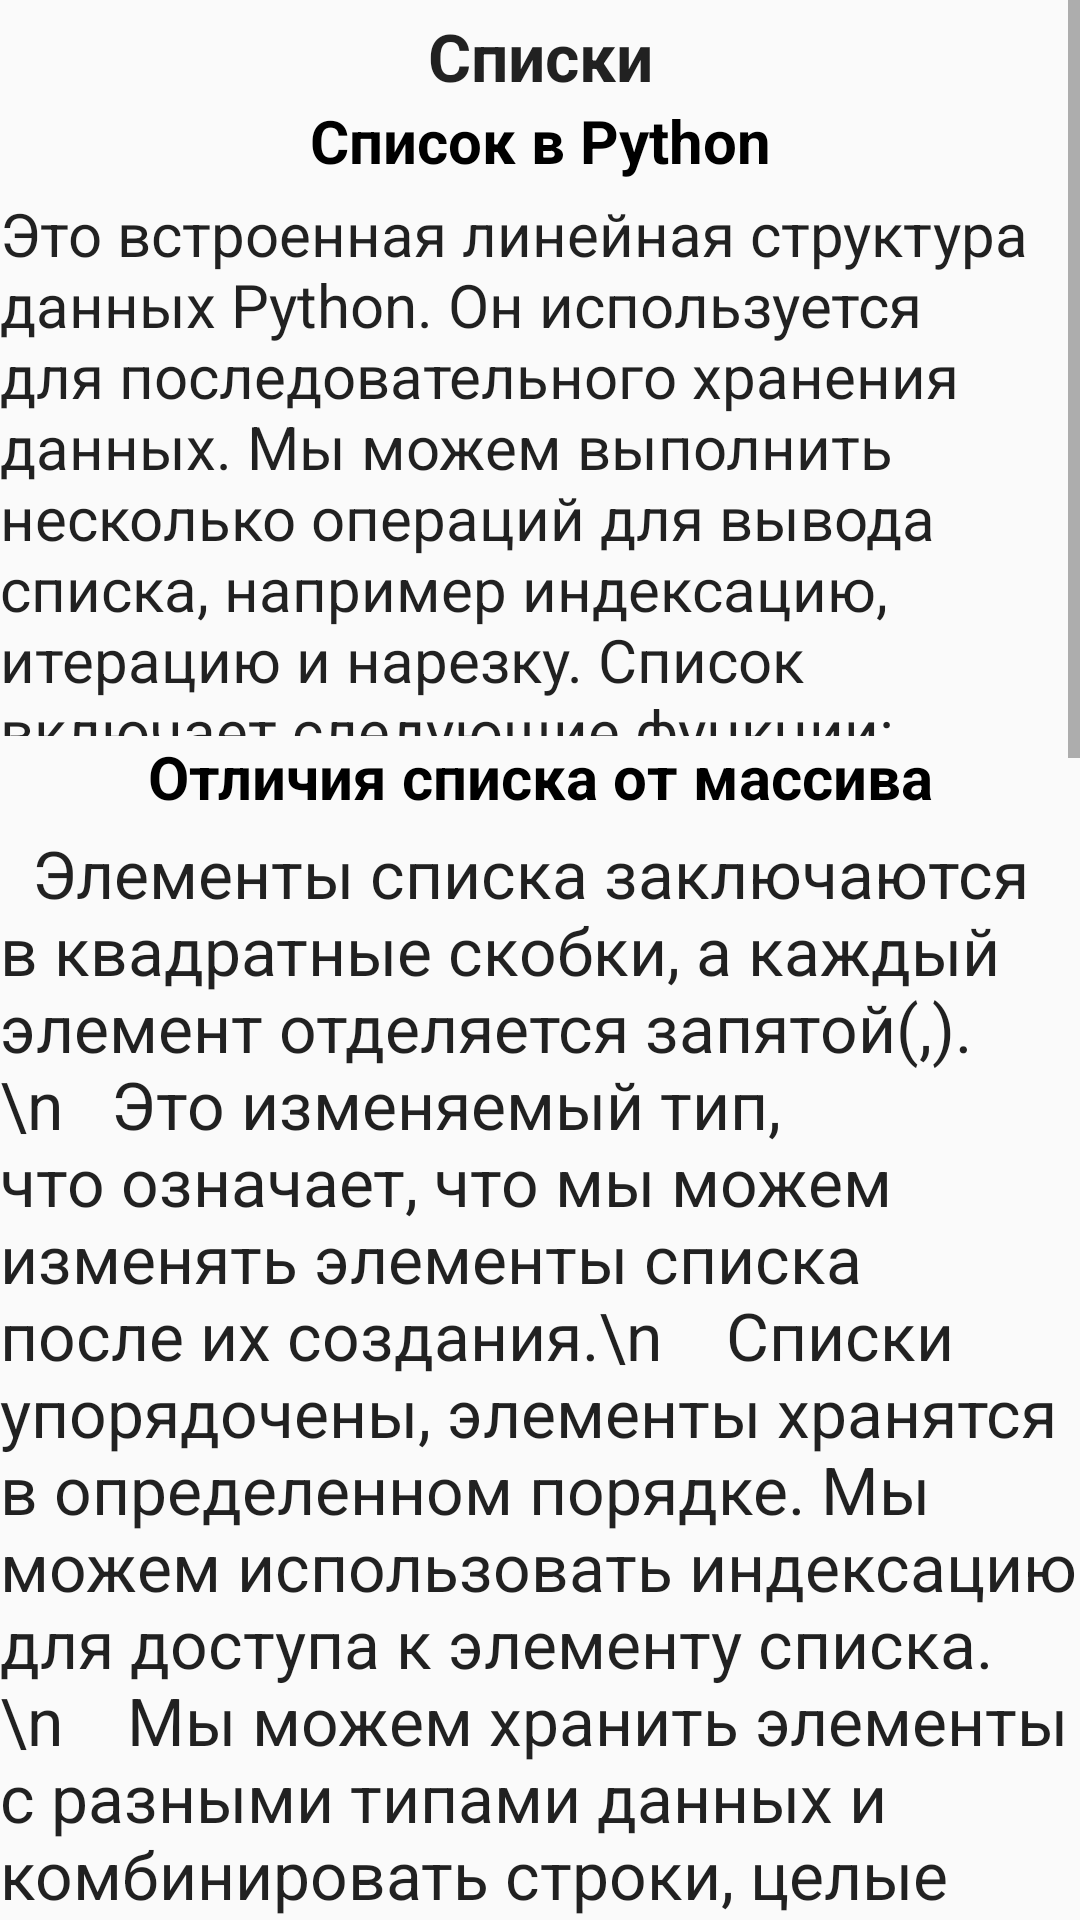

Produce the Android XML layout that renders to this screen, including the resource entries it uses.
<!-- AndroidManifest.xml: application theme AppTheme -->
<!-- res/layout/activity_lesson7.xml -->
<?xml version="1.0" encoding="utf-8"?>
<androidx.constraintlayout.widget.ConstraintLayout xmlns:android="http://schemas.android.com/apk/res/android"
    xmlns:app="http://schemas.android.com/apk/res-auto"
    xmlns:tools="http://schemas.android.com/tools"
    android:layout_width="match_parent"
    android:layout_height="match_parent"
    tools:context=".lesson5">
    <ScrollView
        android:layout_width="match_parent"
        android:layout_height="match_parent" >

        <LinearLayout
            android:layout_width="match_parent"
            android:layout_height="match_parent"
            android:orientation="vertical" >

            <TextView
                android:id="@+id/textView"
                android:layout_width="match_parent"
                android:layout_height="wrap_content"
                android:layout_marginTop="4dp"
                android:text="Списки"
                android:textAlignment="center"
                android:textAppearance="@style/TextAppearance.AppCompat.Large"
                android:textStyle="bold"
                app:layout_constraintEnd_toEndOf="parent"
                app:layout_constraintHorizontal_bias="0.484"
                app:layout_constraintStart_toStartOf="parent"
                app:layout_constraintTop_toTopOf="parent" />

            <TextView
                android:id="@+id/textView2"
                android:layout_width="match_parent"
                android:layout_height="wrap_content"
                android:text="Список в Python"
                android:textAlignment="center"
                android:textAllCaps="false"
                android:textColor="@color/black"
                android:textSize="20sp"
                android:textStyle="bold"
                app:layout_constraintBottom_toBottomOf="parent"
                app:layout_constraintEnd_toEndOf="parent"
                app:layout_constraintHorizontal_bias="0.473"
                app:layout_constraintStart_toStartOf="parent"
                app:layout_constraintTop_toBottomOf="@+id/textView"
                app:layout_constraintVertical_bias="0.022"></TextView>

            <TextView
                android:id="@+id/textPrimerCeil"
                android:layout_width="match_parent"
                android:layout_height="181dp"
                android:layout_marginTop="4dp"
                android:text="Это встроенная линейная структура данных Python. Он используется для последовательного хранения данных. Мы можем выполнить несколько операций для вывода списка, например индексацию, итерацию и нарезку. Список включает следующие функции:"
                android:textAlignment="textStart"
                android:textAllCaps="false"
                android:textAppearance="@style/TextAppearance.AppCompat.Large"
                android:textSize="20sp"
                app:layout_constraintEnd_toEndOf="parent"
                app:layout_constraintHorizontal_bias="0.484"
                app:layout_constraintStart_toStartOf="parent"
                app:layout_constraintTop_toTopOf="parent" />
            <TextView
                android:id="@+id/textView5"
                android:layout_width="match_parent"
                android:layout_height="wrap_content"
                android:text="Отличия списка от массива"
                android:textAlignment="center"
                android:textAllCaps="false"
                android:textColor="@color/black"
                android:textSize="20sp"
                android:textStyle="bold"
                app:layout_constraintBottom_toBottomOf="parent"
                app:layout_constraintEnd_toEndOf="parent"
                app:layout_constraintStart_toStartOf="parent"
                app:layout_constraintTop_toBottomOf="@+id/imageView4"
                app:layout_constraintVertical_bias="0.084" />


            <TextView
                android:id="@+id/textViewcomm"
                android:layout_width="match_parent"
                android:layout_height="384dp"
                android:layout_marginTop="4dp"
                android:text="  Элементы списка заключаются в квадратные скобки, а каждый элемент отделяется запятой(,).\n
  Это изменяемый тип, что означает, что мы можем изменять элементы списка после их создания.\n

  Списки упорядочены, элементы хранятся в определенном порядке. Мы можем использовать индексацию для доступа к элементу списка.\n

  Мы можем хранить элементы с разными типами данных и комбинировать строки, целые числа и объекты в одном списке."
                android:textAlignment="textStart"
                android:textAllCaps="false"
                android:textAppearance="@style/TextAppearance.AppCompat.Large"
                app:layout_constraintEnd_toEndOf="parent"
                app:layout_constraintHorizontal_bias="0.484"
                app:layout_constraintStart_toStartOf="parent"
                app:layout_constraintTop_toTopOf="parent" />

            <TextView
                android:id="@+id/textViewfunc"
                android:layout_width="match_parent"
                android:layout_height="wrap_content"
                android:layout_marginTop="4dp"
                android:text="Пример списка"
                android:textAlignment="center"
                android:textAllCaps="false"
                android:textStyle="bold"
                android:textAppearance="@style/TextAppearance.AppCompat.Large"
                app:layout_constraintEnd_toEndOf="parent"
                app:layout_constraintHorizontal_bias="0.484"
                app:layout_constraintStart_toStartOf="parent"
                app:layout_constraintTop_toTopOf="parent" />

            <TextView
                android:id="@+id/textView11"
                android:layout_width="match_parent"
                android:layout_height="wrap_content"
                android:text="@string/spisokprimer"
                android:textColor="@color/black"
                android:textSize="20sp"
                android:textStyle="bold"
                app:layout_constraintBottom_toBottomOf="parent"
                app:layout_constraintEnd_toEndOf="parent"
                app:layout_constraintHorizontal_bias="0.473"
                app:layout_constraintStart_toStartOf="parent"
                app:layout_constraintTop_toBottomOf="@+id/textView"
                app:layout_constraintVertical_bias="0.022"></TextView>


            <TextView
                android:id="@+id/textView12"
                android:layout_width="match_parent"
                android:layout_height="wrap_content"
                android:text="Массив"
                android:textAlignment="center"
                android:textAllCaps="false"
                android:textColor="@color/black"
                android:textSize="20sp"
                android:textStyle="bold"
                app:layout_constraintBottom_toBottomOf="parent"
                app:layout_constraintEnd_toEndOf="parent"
                app:layout_constraintStart_toStartOf="parent"
                app:layout_constraintTop_toBottomOf="@+id/imageView4"
                app:layout_constraintVertical_bias="0.084" />


            <TextView
                android:id="@+id/textView13"
                android:layout_width="match_parent"
                android:layout_height="216dp"
                android:layout_marginTop="4dp"
                android:text="Массив в Python – это также линейная структура данных, в которой хранятся данные. Он также упорядочен, изменяем и заключен в квадратные скобки. Он может хранить неуникальные элементы. Но есть ограничения на хранение значений разных типов данных."
                android:textAlignment="viewStart"
                android:textAllCaps="false"
                android:textAppearance="@style/TextAppearance.AppCompat.Large"
                app:layout_constraintEnd_toEndOf="parent"
                app:layout_constraintHorizontal_bias="0.484"
                app:layout_constraintStart_toStartOf="parent"
                app:layout_constraintTop_toTopOf="parent" />

            <TextView
                android:id="@+id/textView14"
                android:layout_width="match_parent"
                android:layout_height="wrap_content"
                android:layout_marginTop="4dp"
                android:text="Для работы с массивом в Python нам нужно импортировать либо модуль массива, либо Numpy"
                android:textAlignment="viewStart"
                android:textStyle="bold"
                android:textAllCaps="false"
                android:textAppearance="@style/TextAppearance.AppCompat.Large"
                app:layout_constraintEnd_toEndOf="parent"
                app:layout_constraintHorizontal_bias="0.484"
                app:layout_constraintStart_toStartOf="parent"
                app:layout_constraintTop_toTopOf="parent" />

            <TextView
                android:id="@+id/textView15"
                android:layout_width="match_parent"
                android:layout_height="wrap_content"
                android:text="@string/bibliotekaformassiv"
                android:textColor="@color/black"
                android:textSize="20sp"
                android:textStyle="bold"
                app:layout_constraintBottom_toBottomOf="parent"
                app:layout_constraintEnd_toEndOf="parent"
                app:layout_constraintHorizontal_bias="0.473"
                app:layout_constraintStart_toStartOf="parent"
                app:layout_constraintTop_toBottomOf="@+id/textView"
                app:layout_constraintVertical_bias="0.022"></TextView>


            <TextView
                android:id="@+id/textView16"
                android:layout_width="match_parent"
                android:layout_height="wrap_content"
                android:layout_marginTop="4dp"
                android:text="Элементы размещаются в непрерывной области памяти, что позволяет нам легко изменять, добавлять, удалять и получать доступ к элементу."
                android:textAlignment="viewStart"
                android:textAllCaps="false"
                android:textAppearance="@style/TextAppearance.AppCompat.Large"
                app:layout_constraintEnd_toEndOf="parent"
                app:layout_constraintHorizontal_bias="0.484"
                app:layout_constraintStart_toStartOf="parent"
                app:layout_constraintTop_toTopOf="parent" />

            <TextView
                android:id="@+id/textView17"
                android:layout_width="match_parent"
                android:layout_height="wrap_content"
                android:text="@string/massivprimer"
                android:textColor="@color/black"
                android:textSize="20sp"
                android:textStyle="bold"
                app:layout_constraintBottom_toBottomOf="parent"
                app:layout_constraintEnd_toEndOf="parent"
                app:layout_constraintHorizontal_bias="0.473"
                app:layout_constraintStart_toStartOf="parent"
                app:layout_constraintTop_toBottomOf="@+id/textView"
                app:layout_constraintVertical_bias="0.022"></TextView>



            <LinearLayout
                android:layout_width="match_parent"
                android:layout_height="wrap_content" >

                <Button
                    android:id="@+id/backlesson"
                    android:layout_width="match_parent"
                    android:layout_height="wrap_content"
                    android:background="@color/steel_blue"
                    android:text="Прошлый"
                    android:textColor="@color/white" />


            </LinearLayout>







        </LinearLayout>
    </ScrollView>
</androidx.constraintlayout.widget.ConstraintLayout>
<!-- resources referenced by this layout -->
<resources>
  <color name="black">#000000</color>
  <color name="steel_blue">#4682B4</color>
  <color name="white">#ffffff</color>
  <string name="bibliotekaformassiv">
  <font color="#4682b4">import </font> array <font color="#4682b4">as </font> arr \n
  <font color="#4682b4">or </font>\n
  <font color="#4682b4">import </font> numpy <font color="#4682b4">as </font> np \n
  </string>
  <string name="massivprimer">
          <font color="#4682b4">import </font> array <font color="#4682b4">as </font> arr\n
          array_1 = arr.<font color="#4682b4">array</font>(<font color="#19ff19">"i"</font>, [<font color="#9b2d30">31, 60, 19, 12</font>])\n
         <font color="#4682b4">print</font>(array_1)\n
          <font color="#4682b4">print</font>(<font color="#4682b4">type</font>(array_1)) \n
          <font color="#808080"> Вывод\n</font>
          array(<font color="#19ff19">"i"</font>, [<font color="#9b2d30">31, 60, 19, 12</font>])\n
          <font color="#808080"> class "array.array"</font>
  
      </string>
  <string name="spisokprimer">list = [<font color="#9b2d30">31, 60, 19, 12</font>] \n
          <font color="#4682b4">print</font>(list) \n
          <font color="#4682b4">print</font>(<font color="#4682b4">type</font>(list)) \n
  
          Вывод\n
          <font color="#808080">
          [31, 60, 19, 12]\n
          class "list"
          </font>
  
  
  </string>
  <style name="AppTheme" parent="Theme.AppCompat.Light.NoActionBar">
  
          <item name="colorPrimary">@color/steel_blue</item>
          <item name="colorPrimaryDark">@color/steel_blue</item>
          <item name="colorAccent">@color/steel_blue</item>
      </style>
</resources>
